Run: headless pygame with SDL's dummy video driver; simulated clock (each Clock.tick advances the game by its frame time, no real sleeping); random seed 0; keys injected as events and as key.get_pressed() state; mouse plan: one left click at the window centre at the start of phase 2, then a move to the lower-right quarter at the start of phase 3.
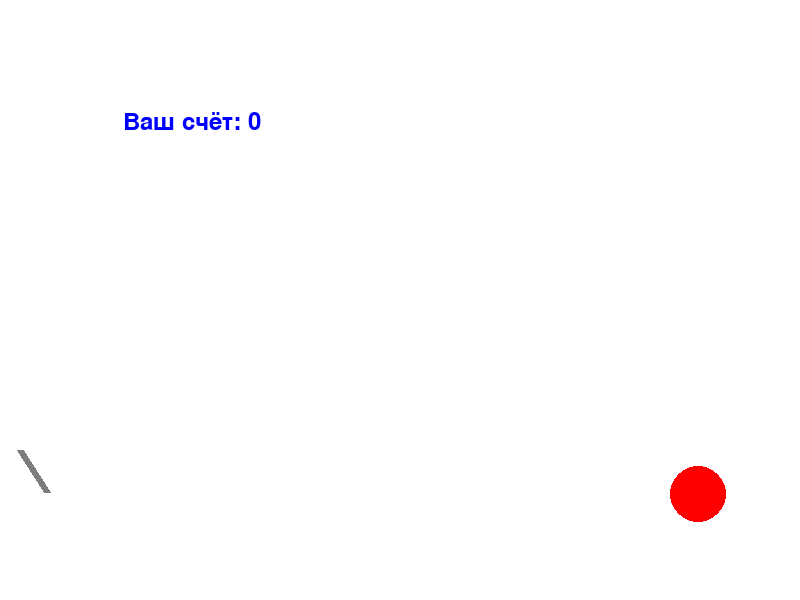
Frame 1 of 4 · flips 1–60 · no input
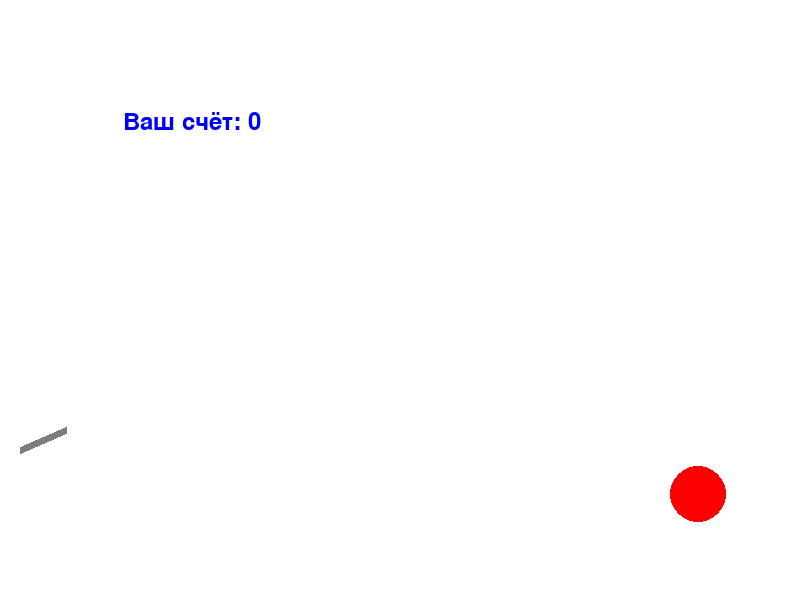
Frame 2 of 4 · flips 61–180 · clicked the window centre · tapped SPACE, RETURN · held RIGHT (→), D
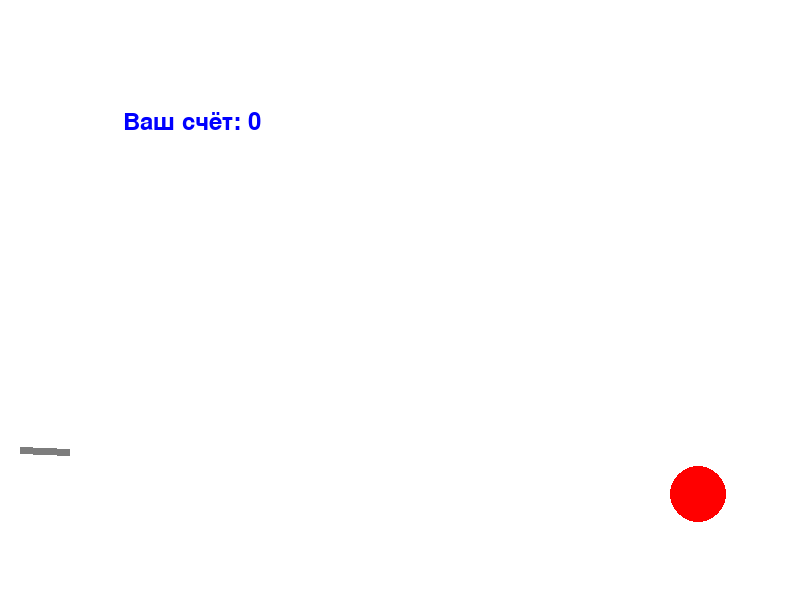
Frame 3 of 4 · flips 181–300 · moved the mouse to the lower-right quarter · held DOWN (↓), S
Frame 4 of 4 · flips 301–420 · held LEFT (←), A, UP (↑), W · screen unchanged from frame 3, image omitted

The pygame program that drew these frames:

""" Program  """

import math
from random import choice
from random import randint
import pygame

FPS = 30

RED = 0xFF0000
BLUE = 0x0000FF
YELLOW = 0xFFC91F
GREEN = 0x00FF00
MAGENTA = 0xFF03B8
CYAN = 0x00FFCC
BLACK = (0, 0, 0)
WHITE = 0xFFFFFF
GREY = 0x7D7D7D
GAME_COLORS = [RED, BLUE, YELLOW, GREEN, MAGENTA, CYAN]

WIDTH = 800
HEIGHT = 600

class Ball:
    """ Cоздаём шарики """
    def __init__(self, screen, x=40, y=450):
        """ Конструктор класса ball

        Args:
        x - начальное положение мяча по горизонтали
        y - начальное положение мяча по вертикали
        """
        self.screen = screen
        self.x = x
        self.y = y
        self.r = 10
        self.vx = 0
        self.vy = 0
        self.color = choice(GAME_COLORS)
        self.live = 30

    def move(self):
        """Переместить мяч по прошествии единицы времени.

        Метод описывает перемещение мяча за один кадр перерисовки. То есть, обновляет значения
        self.x и self.y с учетом скоростей self.vx и self.vy, силы гравитации, действующей на мяч,
        и стен по краям окна (размер окна 800х600).
        """
        self.vy -= 0.01 * dt
        self.x += self.vx * dt/30
        self.y -= self.vy * dt/30
        if (self.y + self.r) >= HEIGHT and self.vy > 0:
            self.vy = - self.vy

    def draw(self):
        """ Рисуем шарики  """
        pygame.draw.circle(self.screen, self.color, (self.x, self.y), self.r)

    def hittest(self, obj):
        """Функция проверяет сталкивалкивается ли данный обьект с целью, описываемой в обьекте obj.

        Args:
            obj: Обьект, с которым проверяется столкновение.
        Returns:
            Возвращает True в случае столкновения мяча и цели. В противном случае возвращает False.
        """
        dx =  self.x
        dy =  self.y
        dr = self.r
        x1 = obj.x
        x2 = obj.y
        x3 = obj.r
        return(((dx-x1)**2 + (dy-x2)**2)**0.5 < (dr + x3))


class Gun:
    """ Класс пушка    """
    def __init__(self, screen):
        self.screen = screen
        self.f2_power = 10
        self.f2_on = 0
        self.an = 1
        self.color = GREY
        self.x = 40
        self.y = 450



    def fire2_start(self, event):
        """" Начальный параметр  """
        self.f2_on = 1

    def fire2_end(self, event):
        """Выстрел мячом.

        Происходит при отпускании кнопки мыши.
        Начальные значения компонент скорости мяча vx и vy зависят от положения мыши.
        """

        new_ball = Ball(self.screen)
        new_ball.r += 5
        self.an = math.atan2((event.pos[1]-new_ball.y), (event.pos[0]-new_ball.x))
        new_ball.vx = self.f2_power * math.cos(self.an)
        new_ball.vy = - self.f2_power * math.sin(self.an)
        balls.append(new_ball)
        self.f2_on = 0
        self.f2_power = 10

    def targetting(self, event):
        """Прицеливание. Зависит от положения мыши."""
        if event:
            self.an = math.atan((event.pos[1]-450) / (event.pos[0]-20))
        if self.f2_on:
            self.color = RED
        else:
            self.color = GREY

    def draw(self):
        """" рисуем пушку """
        dx = self.f2_power*5 * math.cos(self.an)
        dy = self.f2_power*5 * math.sin(self.an)
        pygame.draw.line(self.screen, self.color, (20, 450), (20 + dx, 450 + dy), 7)


    def power_up(self):
        """" длина пушки """
        if self.f2_on:
            if self.f2_power < 100:
                self.f2_power += 1
            self.color = RED
        else:
            self.color = GREY


class Target:
    """ класс цель """
    def __init__(self, screen: pygame.Surface):
        self.screen = screen
        self.points = 0
        self.live = 1
        self.new_target()
        self.color = choice(GAME_COLORS)

    def new_target(self):
        """ Инициализация новой цели. """
        self.x = randint(600, 780)
        self.y = randint(300, 550)
        self.r = randint(2, 50)
        self.color = RED

    def hit(self, points=1):
        """Попадание шарика в цель."""
        self.points += points

    def draw(self):
        """" Рисуем цель"""
        pygame.draw.circle(self.screen, self.color, (self.x, self.y), self.r)


def score():
    """ подсчёт очков """
    g = pygame.font.SysFont("comicsansms", 35)
    value = g.render("Ваш счёт: " + str(target.points), True, GREEN)
    screen.blit(value, [123, 110])


pygame.init()
screen = pygame.display.set_mode((WIDTH, HEIGHT))
balls = []


clock = pygame.time.Clock()
gun = Gun(screen)
target = Target(screen)
finished = False

while not finished:
    screen.fill(WHITE)
    gun.draw()
    target.draw()
    for b in balls:
        b.draw()
    score()
    pygame.display.update()

    dt = clock.tick(FPS)
    for event in pygame.event.get():
        if event.type == pygame.QUIT:
            finished = True
        elif event.type == pygame.MOUSEBUTTONDOWN:
            gun.fire2_start(event)
        elif event.type == pygame.MOUSEBUTTONUP:
            gun.fire2_end(event)
        elif event.type == pygame.MOUSEMOTION:
            gun.targetting(event)

    for b in balls:
        b.move()
        if b.hittest(target) and target.live:
            target.live = 0
            target.hit()
            print(target.points)
            target.new_target()
            target.live = 1
            target.color = choice(GAME_COLORS)
    
    gun.power_up()
pygame.quit()
